Run: headless pygame with SDL's dummy video driver; simulated clock (each Clock.tick advances the game by its frame time, no real sleeping); random seed 0; keys injected as events and as key.get_pressed() state; no mouse input.
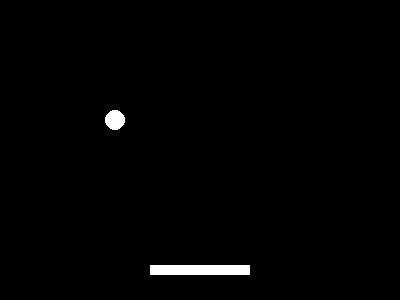
Frame 1 of 4 · flips 1–60 · no input
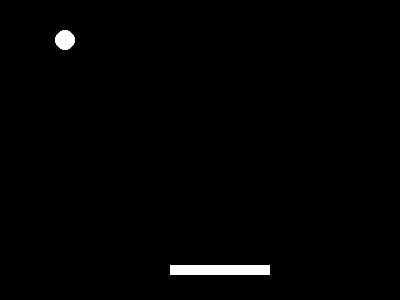
Frame 2 of 4 · flips 61–180 · tapped SPACE, RETURN · held RIGHT (→), D
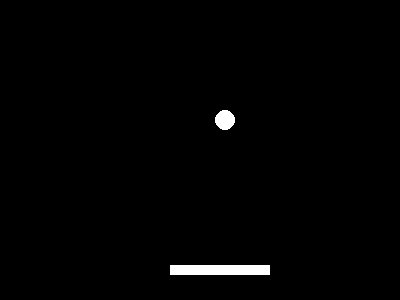
Frame 3 of 4 · flips 181–300 · held DOWN (↓), S
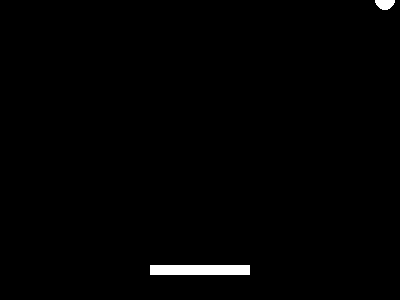
Frame 4 of 4 · flips 301–420 · held LEFT (←), A, UP (↑), W

The pygame program that drew these frames:

import pygame

# Spiel initialisieren
pygame.init()  

# Einstellungen für das Fenster
fenster_breite = 400
fenster_hoehe = 300

# Einstellungen für die Farben
schwarz = pygame.color.Color(0, 0, 0)
farbe_ball = pygame.color.Color(255, 255, 255)
farbe_paddel = pygame.color.Color(255, 255, 255)

# Pygame-Fenster vorbereiten
pygame.display.set_caption("Block Breaker 🏆")
screen = pygame.display.set_mode([fenster_breite, fenster_hoehe])

# Zugriff auf die Uhr -> damit können wir die Geschwindigkeit des Spiels anpassen
clock = pygame.time.Clock()

# Einstellungen und Startposition Ball
ball_radius = 10 
ball_startposition_x = (fenster_breite / 2)
ball_startposition_y = (fenster_hoehe / 2)
ball = [ball_startposition_x, ball_startposition_y]

ball_richtung = [-5, -10]

# Einstellungen und Startposition Paddel
paddel_breite = 100
paddel_hoehe = 10
paddel_startposition_x = (fenster_breite / 2) - (paddel_breite / 2)
paddel_startposition_y = (fenster_hoehe * 0.9) - (paddel_hoehe / 2)
paddel = [paddel_startposition_x, paddel_startposition_y, paddel_breite, paddel_hoehe]

# Sonstige Einstellungen
paddel_bewegung_distanz = 20


def aktualisiere_ball_position():
    global ball
    
    # Berechne Kollisionen mit der Wand
    kollision_links = ball[0] - ball_radius <= 0
    kollision_rechts = ball[0] + ball_radius >= fenster_breite
    kollision_oben = ball[1] - ball_radius <= 0
    kollision_unten = ball[1] + ball_radius >= fenster_hoehe
    
    # Berechne Kollisionen mit dem Paddel
    kollisionsbox = [ball[0] - (ball_radius / 2), ball[1] - (ball_radius / 2), 2 * ball_radius, 2 * ball_radius]
    kollision_mit_paddel = pygame.rect.Rect(paddel).colliderect(kollisionsbox)
    
    # Passe Richtung an, falls eine Kollision entedeckt wurde
    if kollision_links or kollision_rechts:
        ball_richtung[0] = ball_richtung[0] * -1  
    elif kollision_oben or kollision_unten or kollision_mit_paddel:
        ball_richtung[1] = ball_richtung[1] * -1
    
    # Berechne neue Position des Balls gemäss der Richtung
    ball = [ball[0] + ball_richtung[0], ball[1] + ball_richtung[1]]
    

while True:
    clock.tick(10)
    screen.fill(schwarz)
    
    pygame.draw.circle(screen, farbe_ball, ball, ball_radius)
    aktualisiere_ball_position()
    
    pygame.draw.rect(screen, farbe_paddel, paddel)
    
    pygame.display.flip()
    
    for event in pygame.event.get():
        if event.type == pygame.KEYDOWN:
            if event.key == pygame.K_LEFT:
                paddel[0] = paddel[0] - paddel_bewegung_distanz
            if event.key == pygame.K_RIGHT:
                paddel[0] = paddel[0] + paddel_bewegung_distanz
